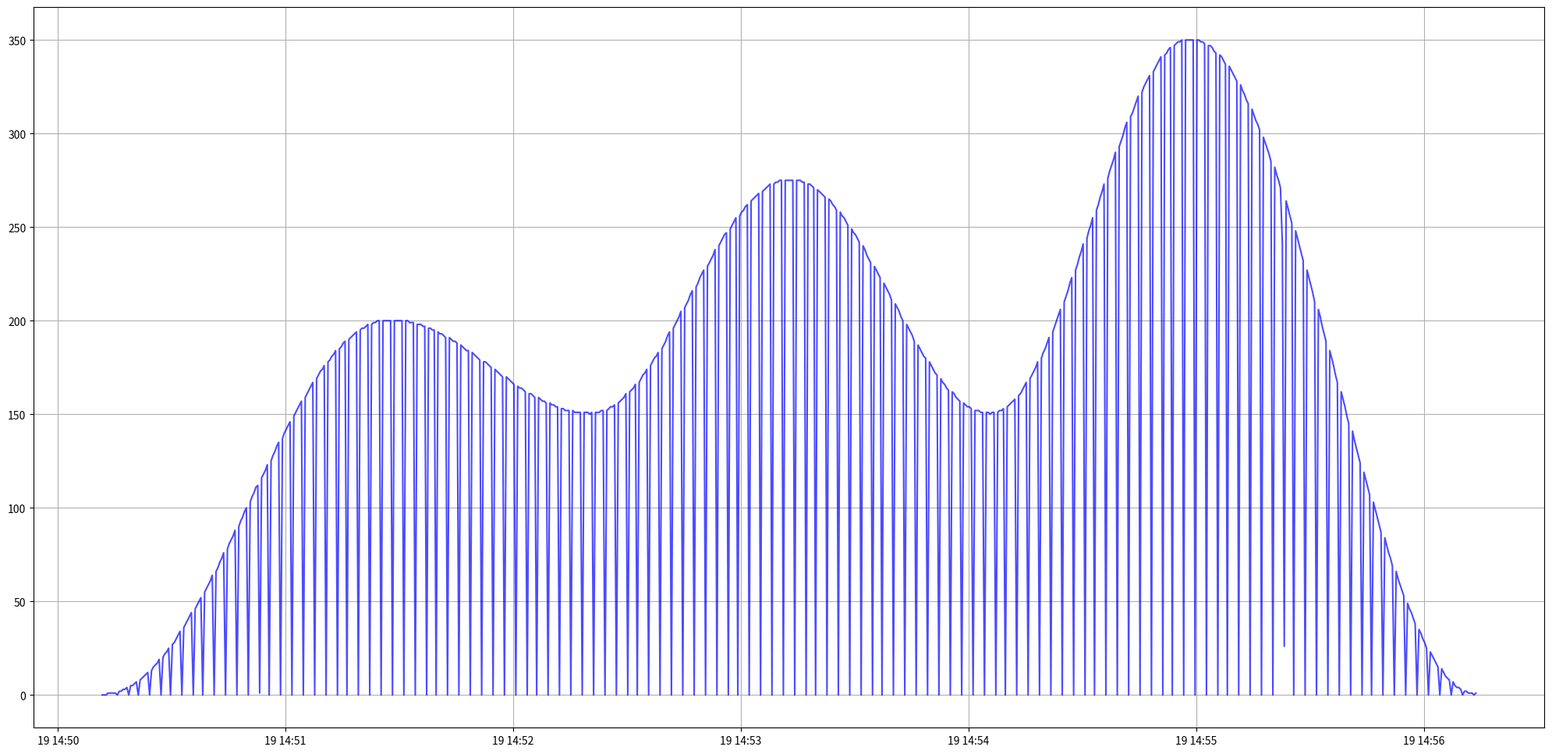

This chart was generated by the following Python code:
import sys
import datetime
import matplotlib.pyplot as plt
import numpy as np



plt.figure(figsize=(25, 12))

times = [datetime.datetime(2026, 1, 19, 14, 50, 11, 677000), datetime.datetime(2026, 1, 19, 14, 50, 12, 177000), datetime.datetime(2026, 1, 19, 14, 50, 12, 677000), datetime.datetime(2026, 1, 19, 14, 50, 13, 177000), datetime.datetime(2026, 1, 19, 14, 50, 13, 677000), datetime.datetime(2026, 1, 19, 14, 50, 14, 177000), datetime.datetime(2026, 1, 19, 14, 50, 14, 677000), datetime.datetime(2026, 1, 19, 14, 50, 15, 177000), datetime.datetime(2026, 1, 19, 14, 50, 15, 677000), datetime.datetime(2026, 1, 19, 14, 50, 16, 177000), datetime.datetime(2026, 1, 19, 14, 50, 16, 677000), datetime.datetime(2026, 1, 19, 14, 50, 17, 177000), datetime.datetime(2026, 1, 19, 14, 50, 17, 677000), datetime.datetime(2026, 1, 19, 14, 50, 18, 177000), datetime.datetime(2026, 1, 19, 14, 50, 18, 677000), datetime.datetime(2026, 1, 19, 14, 50, 19, 177000), datetime.datetime(2026, 1, 19, 14, 50, 19, 677000), datetime.datetime(2026, 1, 19, 14, 50, 20, 177000), datetime.datetime(2026, 1, 19, 14, 50, 20, 677000), datetime.datetime(2026, 1, 19, 14, 50, 21, 177000), datetime.datetime(2026, 1, 19, 14, 50, 21, 677000), datetime.datetime(2026, 1, 19, 14, 50, 22, 177000), datetime.datetime(2026, 1, 19, 14, 50, 22, 677000), datetime.datetime(2026, 1, 19, 14, 50, 23, 177000), datetime.datetime(2026, 1, 19, 14, 50, 23, 677000), datetime.datetime(2026, 1, 19, 14, 50, 24, 177000), datetime.datetime(2026, 1, 19, 14, 50, 24, 677000), datetime.datetime(2026, 1, 19, 14, 50, 25, 177000), datetime.datetime(2026, 1, 19, 14, 50, 25, 677000), datetime.datetime(2026, 1, 19, 14, 50, 26, 177000), datetime.datetime(2026, 1, 19, 14, 50, 26, 677000), datetime.datetime(2026, 1, 19, 14, 50, 27, 177000), datetime.datetime(2026, 1, 19, 14, 50, 27, 677000), datetime.datetime(2026, 1, 19, 14, 50, 28, 177000), datetime.datetime(2026, 1, 19, 14, 50, 28, 677000), datetime.datetime(2026, 1, 19, 14, 50, 29, 177000), datetime.datetime(2026, 1, 19, 14, 50, 29, 677000), datetime.datetime(2026, 1, 19, 14, 50, 30, 177000), datetime.datetime(2026, 1, 19, 14, 50, 30, 677000), datetime.datetime(2026, 1, 19, 14, 50, 31, 177000), datetime.datetime(2026, 1, 19, 14, 50, 31, 677000), datetime.datetime(2026, 1, 19, 14, 50, 32, 177000), datetime.datetime(2026, 1, 19, 14, 50, 32, 677000), datetime.datetime(2026, 1, 19, 14, 50, 33, 177000), datetime.datetime(2026, 1, 19, 14, 50, 33, 677000), datetime.datetime(2026, 1, 19, 14, 50, 34, 177000), datetime.datetime(2026, 1, 19, 14, 50, 34, 677000), datetime.datetime(2026, 1, 19, 14, 50, 35, 177000), datetime.datetime(2026, 1, 19, 14, 50, 35, 677000), datetime.datetime(2026, 1, 19, 14, 50, 36, 177000), datetime.datetime(2026, 1, 19, 14, 50, 36, 677000), datetime.datetime(2026, 1, 19, 14, 50, 37, 177000), datetime.datetime(2026, 1, 19, 14, 50, 37, 677000), datetime.datetime(2026, 1, 19, 14, 50, 38, 177000), datetime.datetime(2026, 1, 19, 14, 50, 38, 677000), datetime.datetime(2026, 1, 19, 14, 50, 39, 177000), datetime.datetime(2026, 1, 19, 14, 50, 39, 677000), datetime.datetime(2026, 1, 19, 14, 50, 40, 177000), datetime.datetime(2026, 1, 19, 14, 50, 40, 677000), datetime.datetime(2026, 1, 19, 14, 50, 41, 177000), datetime.datetime(2026, 1, 19, 14, 50, 41, 677000), datetime.datetime(2026, 1, 19, 14, 50, 42, 177000), datetime.datetime(2026, 1, 19, 14, 50, 42, 677000), datetime.datetime(2026, 1, 19, 14, 50, 43, 177000), datetime.datetime(2026, 1, 19, 14, 50, 43, 677000), datetime.datetime(2026, 1, 19, 14, 50, 44, 177000), datetime.datetime(2026, 1, 19, 14, 50, 44, 677000), datetime.datetime(2026, 1, 19, 14, 50, 45, 177000), datetime.datetime(2026, 1, 19, 14, 50, 45, 677000), datetime.datetime(2026, 1, 19, 14, 50, 46, 177000), datetime.datetime(2026, 1, 19, 14, 50, 46, 677000), datetime.datetime(2026, 1, 19, 14, 50, 47, 177000), datetime.datetime(2026, 1, 19, 14, 50, 47, 677000), datetime.datetime(2026, 1, 19, 14, 50, 48, 177000), datetime.datetime(2026, 1, 19, 14, 50, 48, 677000), datetime.datetime(2026, 1, 19, 14, 50, 49, 177000), datetime.datetime(2026, 1, 19, 14, 50, 49, 677000), datetime.datetime(2026, 1, 19, 14, 50, 50, 177000), datetime.datetime(2026, 1, 19, 14, 50, 50, 677000), datetime.datetime(2026, 1, 19, 14, 50, 51, 177000), datetime.datetime(2026, 1, 19, 14, 50, 51, 677000), datetime.datetime(2026, 1, 19, 14, 50, 52, 177000), datetime.datetime(2026, 1, 19, 14, 50, 52, 677000), datetime.datetime(2026, 1, 19, 14, 50, 53, 177000), datetime.datetime(2026, 1, 19, 14, 50, 53, 677000), datetime.datetime(2026, 1, 19, 14, 50, 54, 177000), datetime.datetime(2026, 1, 19, 14, 50, 54, 677000), datetime.datetime(2026, 1, 19, 14, 50, 55, 177000), datetime.datetime(2026, 1, 19, 14, 50, 55, 677000), datetime.datetime(2026, 1, 19, 14, 50, 56, 177000), datetime.datetime(2026, 1, 19, 14, 50, 56, 677000), datetime.datetime(2026, 1, 19, 14, 50, 57, 177000), datetime.datetime(2026, 1, 19, 14, 50, 57, 677000), datetime.datetime(2026, 1, 19, 14, 50, 58, 177000), datetime.datetime(2026, 1, 19, 14, 50, 58, 677000), datetime.datetime(2026, 1, 19, 14, 50, 59, 177000), datetime.datetime(2026, 1, 19, 14, 50, 59, 677000), datetime.datetime(2026, 1, 19, 14, 51, 0, 177000), datetime.datetime(2026, 1, 19, 14, 51, 0, 677000), datetime.datetime(2026, 1, 19, 14, 51, 1, 177000), datetime.datetime(2026, 1, 19, 14, 51, 1, 677000), datetime.datetime(2026, 1, 19, 14, 51, 2, 177000), datetime.datetime(2026, 1, 19, 14, 51, 2, 677000), datetime.datetime(2026, 1, 19, 14, 51, 3, 177000), datetime.datetime(2026, 1, 19, 14, 51, 3, 677000), datetime.datetime(2026, 1, 19, 14, 51, 4, 177000), datetime.datetime(2026, 1, 19, 14, 51, 4, 677000), datetime.datetime(2026, 1, 19, 14, 51, 5, 177000), datetime.datetime(2026, 1, 19, 14, 51, 5, 677000), datetime.datetime(2026, 1, 19, 14, 51, 6, 177000), datetime.datetime(2026, 1, 19, 14, 51, 6, 677000), datetime.datetime(2026, 1, 19, 14, 51, 7, 177000), datetime.datetime(2026, 1, 19, 14, 51, 7, 677000), datetime.datetime(2026, 1, 19, 14, 51, 8, 177000), datetime.datetime(2026, 1, 19, 14, 51, 8, 677000), datetime.datetime(2026, 1, 19, 14, 51, 9, 177000), datetime.datetime(2026, 1, 19, 14, 51, 9, 677000), datetime.datetime(2026, 1, 19, 14, 51, 10, 177000), datetime.datetime(2026, 1, 19, 14, 51, 10, 677000), datetime.datetime(2026, 1, 19, 14, 51, 11, 177000), datetime.datetime(2026, 1, 19, 14, 51, 11, 677000), datetime.datetime(2026, 1, 19, 14, 51, 12, 177000), datetime.datetime(2026, 1, 19, 14, 51, 12, 677000), datetime.datetime(2026, 1, 19, 14, 51, 13, 177000), datetime.datetime(2026, 1, 19, 14, 51, 13, 677000), datetime.datetime(2026, 1, 19, 14, 51, 14, 177000), datetime.datetime(2026, 1, 19, 14, 51, 14, 677000), datetime.datetime(2026, 1, 19, 14, 51, 15, 177000), datetime.datetime(2026, 1, 19, 14, 51, 15, 677000), datetime.datetime(2026, 1, 19, 14, 51, 16, 177000), datetime.datetime(2026, 1, 19, 14, 51, 16, 677000), datetime.datetime(2026, 1, 19, 14, 51, 17, 177000), datetime.datetime(2026, 1, 19, 14, 51, 17, 677000), datetime.datetime(2026, 1, 19, 14, 51, 18, 177000), datetime.datetime(2026, 1, 19, 14, 51, 18, 677000), datetime.datetime(2026, 1, 19, 14, 51, 19, 177000), datetime.datetime(2026, 1, 19, 14, 51, 19, 677000), datetime.datetime(2026, 1, 19, 14, 51, 20, 177000), datetime.datetime(2026, 1, 19, 14, 51, 20, 677000), datetime.datetime(2026, 1, 19, 14, 51, 21, 177000), datetime.datetime(2026, 1, 19, 14, 51, 21, 677000), datetime.datetime(2026, 1, 19, 14, 51, 22, 177000), datetime.datetime(2026, 1, 19, 14, 51, 22, 677000), datetime.datetime(2026, 1, 19, 14, 51, 23, 177000), datetime.datetime(2026, 1, 19, 14, 51, 23, 677000), datetime.datetime(2026, 1, 19, 14, 51, 24, 177000), datetime.datetime(2026, 1, 19, 14, 51, 24, 677000), datetime.datetime(2026, 1, 19, 14, 51, 25, 177000), datetime.datetime(2026, 1, 19, 14, 51, 25, 677000), datetime.datetime(2026, 1, 19, 14, 51, 26, 177000), datetime.datetime(2026, 1, 19, 14, 51, 26, 677000), datetime.datetime(2026, 1, 19, 14, 51, 27, 177000), datetime.datetime(2026, 1, 19, 14, 51, 27, 677000), datetime.datetime(2026, 1, 19, 14, 51, 28, 177000), datetime.datetime(2026, 1, 19, 14, 51, 28, 677000), datetime.datetime(2026, 1, 19, 14, 51, 29, 177000), datetime.datetime(2026, 1, 19, 14, 51, 29, 677000), datetime.datetime(2026, 1, 19, 14, 51, 30, 177000), datetime.datetime(2026, 1, 19, 14, 51, 30, 677000), datetime.datetime(2026, 1, 19, 14, 51, 31, 177000), datetime.datetime(2026, 1, 19, 14, 51, 31, 677000), datetime.datetime(2026, 1, 19, 14, 51, 32, 177000), datetime.datetime(2026, 1, 19, 14, 51, 32, 677000), datetime.datetime(2026, 1, 19, 14, 51, 33, 177000), datetime.datetime(2026, 1, 19, 14, 51, 33, 677000), datetime.datetime(2026, 1, 19, 14, 51, 34, 177000), datetime.datetime(2026, 1, 19, 14, 51, 34, 677000), datetime.datetime(2026, 1, 19, 14, 51, 35, 177000), datetime.datetime(2026, 1, 19, 14, 51, 35, 677000), datetime.datetime(2026, 1, 19, 14, 51, 36, 177000), datetime.datetime(2026, 1, 19, 14, 51, 36, 677000), datetime.datetime(2026, 1, 19, 14, 51, 37, 177000), datetime.datetime(2026, 1, 19, 14, 51, 37, 677000), datetime.datetime(2026, 1, 19, 14, 51, 38, 177000), datetime.datetime(2026, 1, 19, 14, 51, 38, 677000), datetime.datetime(2026, 1, 19, 14, 51, 39, 177000), datetime.datetime(2026, 1, 19, 14, 51, 39, 677000), datetime.datetime(2026, 1, 19, 14, 51, 40, 177000), datetime.datetime(2026, 1, 19, 14, 51, 40, 677000), datetime.datetime(2026, 1, 19, 14, 51, 41, 177000), datetime.datetime(2026, 1, 19, 14, 51, 41, 677000), datetime.datetime(2026, 1, 19, 14, 51, 42, 177000), datetime.datetime(2026, 1, 19, 14, 51, 42, 677000), datetime.datetime(2026, 1, 19, 14, 51, 43, 177000), datetime.datetime(2026, 1, 19, 14, 51, 43, 677000), datetime.datetime(2026, 1, 19, 14, 51, 44, 177000), datetime.datetime(2026, 1, 19, 14, 51, 44, 677000), datetime.datetime(2026, 1, 19, 14, 51, 45, 177000), datetime.datetime(2026, 1, 19, 14, 51, 45, 677000), datetime.datetime(2026, 1, 19, 14, 51, 46, 177000), datetime.datetime(2026, 1, 19, 14, 51, 46, 677000), datetime.datetime(2026, 1, 19, 14, 51, 47, 177000), datetime.datetime(2026, 1, 19, 14, 51, 47, 677000), datetime.datetime(2026, 1, 19, 14, 51, 48, 177000), datetime.datetime(2026, 1, 19, 14, 51, 48, 677000), datetime.datetime(2026, 1, 19, 14, 51, 49, 177000), datetime.datetime(2026, 1, 19, 14, 51, 49, 677000), datetime.datetime(2026, 1, 19, 14, 51, 50, 177000), datetime.datetime(2026, 1, 19, 14, 51, 50, 677000), datetime.datetime(2026, 1, 19, 14, 51, 51, 177000), datetime.datetime(2026, 1, 19, 14, 51, 51, 677000), datetime.datetime(2026, 1, 19, 14, 51, 52, 177000), datetime.datetime(2026, 1, 19, 14, 51, 52, 677000), datetime.datetime(2026, 1, 19, 14, 51, 53, 177000), datetime.datetime(2026, 1, 19, 14, 51, 53, 677000), datetime.datetime(2026, 1, 19, 14, 51, 54, 177000), datetime.datetime(2026, 1, 19, 14, 51, 54, 677000), datetime.datetime(2026, 1, 19, 14, 51, 55, 177000), datetime.datetime(2026, 1, 19, 14, 51, 55, 677000), datetime.datetime(2026, 1, 19, 14, 51, 56, 177000), datetime.datetime(2026, 1, 19, 14, 51, 56, 677000), datetime.datetime(2026, 1, 19, 14, 51, 57, 177000), datetime.datetime(2026, 1, 19, 14, 51, 57, 677000), datetime.datetime(2026, 1, 19, 14, 51, 58, 177000), datetime.datetime(2026, 1, 19, 14, 51, 58, 677000), datetime.datetime(2026, 1, 19, 14, 51, 59, 177000), datetime.datetime(2026, 1, 19, 14, 51, 59, 677000), datetime.datetime(2026, 1, 19, 14, 52, 0, 177000), datetime.datetime(2026, 1, 19, 14, 52, 0, 677000), datetime.datetime(2026, 1, 19, 14, 52, 1, 177000), datetime.datetime(2026, 1, 19, 14, 52, 1, 677000), datetime.datetime(2026, 1, 19, 14, 52, 2, 177000), datetime.datetime(2026, 1, 19, 14, 52, 2, 677000), datetime.datetime(2026, 1, 19, 14, 52, 3, 177000), datetime.datetime(2026, 1, 19, 14, 52, 3, 677000), datetime.datetime(2026, 1, 19, 14, 52, 4, 177000), datetime.datetime(2026, 1, 19, 14, 52, 4, 677000), datetime.datetime(2026, 1, 19, 14, 52, 5, 177000), datetime.datetime(2026, 1, 19, 14, 52, 5, 677000), datetime.datetime(2026, 1, 19, 14, 52, 6, 177000), datetime.datetime(2026, 1, 19, 14, 52, 6, 677000), datetime.datetime(2026, 1, 19, 14, 52, 7, 177000), datetime.datetime(2026, 1, 19, 14, 52, 7, 677000), datetime.datetime(2026, 1, 19, 14, 52, 8, 177000), datetime.datetime(2026, 1, 19, 14, 52, 8, 677000), datetime.datetime(2026, 1, 19, 14, 52, 9, 177000), datetime.datetime(2026, 1, 19, 14, 52, 9, 677000), datetime.datetime(2026, 1, 19, 14, 52, 10, 177000), datetime.datetime(2026, 1, 19, 14, 52, 10, 677000), datetime.datetime(2026, 1, 19, 14, 52, 11, 177000), datetime.datetime(2026, 1, 19, 14, 52, 11, 677000), datetime.datetime(2026, 1, 19, 14, 52, 12, 177000), datetime.datetime(2026, 1, 19, 14, 52, 12, 677000), datetime.datetime(2026, 1, 19, 14, 52, 13, 177000), datetime.datetime(2026, 1, 19, 14, 52, 13, 677000), datetime.datetime(2026, 1, 19, 14, 52, 14, 177000), datetime.datetime(2026, 1, 19, 14, 52, 14, 677000), datetime.datetime(2026, 1, 19, 14, 52, 15, 177000), datetime.datetime(2026, 1, 19, 14, 52, 15, 677000), datetime.datetime(2026, 1, 19, 14, 52, 16, 177000), datetime.datetime(2026, 1, 19, 14, 52, 16, 677000), datetime.datetime(2026, 1, 19, 14, 52, 17, 177000), datetime.datetime(2026, 1, 19, 14, 52, 17, 677000), datetime.datetime(2026, 1, 19, 14, 52, 18, 177000), datetime.datetime(2026, 1, 19, 14, 52, 18, 677000), datetime.datetime(2026, 1, 19, 14, 52, 19, 177000), datetime.datetime(2026, 1, 19, 14, 52, 19, 677000), datetime.datetime(2026, 1, 19, 14, 52, 20, 177000), datetime.datetime(2026, 1, 19, 14, 52, 20, 677000), datetime.datetime(2026, 1, 19, 14, 52, 21, 177000), datetime.datetime(2026, 1, 19, 14, 52, 21, 677000), datetime.datetime(2026, 1, 19, 14, 52, 22, 177000), datetime.datetime(2026, 1, 19, 14, 52, 22, 677000), datetime.datetime(2026, 1, 19, 14, 52, 23, 177000), datetime.datetime(2026, 1, 19, 14, 52, 23, 677000), datetime.datetime(2026, 1, 19, 14, 52, 24, 177000), datetime.datetime(2026, 1, 19, 14, 52, 24, 677000), datetime.datetime(2026, 1, 19, 14, 52, 25, 177000), datetime.datetime(2026, 1, 19, 14, 52, 25, 677000), datetime.datetime(2026, 1, 19, 14, 52, 26, 177000), datetime.datetime(2026, 1, 19, 14, 52, 26, 677000), datetime.datetime(2026, 1, 19, 14, 52, 27, 177000), datetime.datetime(2026, 1, 19, 14, 52, 27, 677000), datetime.datetime(2026, 1, 19, 14, 52, 28, 177000), datetime.datetime(2026, 1, 19, 14, 52, 28, 677000), datetime.datetime(2026, 1, 19, 14, 52, 29, 177000), datetime.datetime(2026, 1, 19, 14, 52, 29, 677000), datetime.datetime(2026, 1, 19, 14, 52, 30, 177000), datetime.datetime(2026, 1, 19, 14, 52, 30, 677000), datetime.datetime(2026, 1, 19, 14, 52, 31, 177000), datetime.datetime(2026, 1, 19, 14, 52, 31, 677000), datetime.datetime(2026, 1, 19, 14, 52, 32, 177000), datetime.datetime(2026, 1, 19, 14, 52, 32, 677000), datetime.datetime(2026, 1, 19, 14, 52, 33, 177000), datetime.datetime(2026, 1, 19, 14, 52, 33, 677000), datetime.datetime(2026, 1, 19, 14, 52, 34, 177000), datetime.datetime(2026, 1, 19, 14, 52, 34, 677000), datetime.datetime(2026, 1, 19, 14, 52, 35, 177000), datetime.datetime(2026, 1, 19, 14, 52, 35, 677000), datetime.datetime(2026, 1, 19, 14, 52, 36, 177000), datetime.datetime(2026, 1, 19, 14, 52, 36, 677000), datetime.datetime(2026, 1, 19, 14, 52, 37, 177000), datetime.datetime(2026, 1, 19, 14, 52, 37, 677000), datetime.datetime(2026, 1, 19, 14, 52, 38, 177000), datetime.datetime(2026, 1, 19, 14, 52, 38, 677000), datetime.datetime(2026, 1, 19, 14, 52, 39, 177000), datetime.datetime(2026, 1, 19, 14, 52, 39, 677000), datetime.datetime(2026, 1, 19, 14, 52, 40, 177000), datetime.datetime(2026, 1, 19, 14, 52, 40, 677000), datetime.datetime(2026, 1, 19, 14, 52, 41, 177000), datetime.datetime(2026, 1, 19, 14, 52, 41, 677000), datetime.datetime(2026, 1, 19, 14, 52, 42, 177000), datetime.datetime(2026, 1, 19, 14, 52, 42, 677000), datetime.datetime(2026, 1, 19, 14, 52, 43, 177000), datetime.datetime(2026, 1, 19, 14, 52, 43, 677000), datetime.datetime(2026, 1, 19, 14, 52, 44, 177000), datetime.datetime(2026, 1, 19, 14, 52, 44, 677000), datetime.datetime(2026, 1, 19, 14, 52, 45, 177000), datetime.datetime(2026, 1, 19, 14, 52, 45, 677000), datetime.datetime(2026, 1, 19, 14, 52, 46, 177000), datetime.datetime(2026, 1, 19, 14, 52, 46, 677000), datetime.datetime(2026, 1, 19, 14, 52, 47, 177000), datetime.datetime(2026, 1, 19, 14, 52, 47, 677000), datetime.datetime(2026, 1, 19, 14, 52, 48, 177000), datetime.datetime(2026, 1, 19, 14, 52, 48, 677000), datetime.datetime(2026, 1, 19, 14, 52, 49, 177000), datetime.datetime(2026, 1, 19, 14, 52, 49, 677000), datetime.datetime(2026, 1, 19, 14, 52, 50, 177000), datetime.datetime(2026, 1, 19, 14, 52, 50, 677000), datetime.datetime(2026, 1, 19, 14, 52, 51, 177000), datetime.datetime(2026, 1, 19, 14, 52, 51, 677000), datetime.datetime(2026, 1, 19, 14, 52, 52, 177000), datetime.datetime(2026, 1, 19, 14, 52, 52, 677000), datetime.datetime(2026, 1, 19, 14, 52, 53, 177000), datetime.datetime(2026, 1, 19, 14, 52, 53, 677000), datetime.datetime(2026, 1, 19, 14, 52, 54, 177000), datetime.datetime(2026, 1, 19, 14, 52, 54, 677000), datetime.datetime(2026, 1, 19, 14, 52, 55, 177000), datetime.datetime(2026, 1, 19, 14, 52, 55, 677000), datetime.datetime(2026, 1, 19, 14, 52, 56, 177000), datetime.datetime(2026, 1, 19, 14, 52, 56, 677000), datetime.datetime(2026, 1, 19, 14, 52, 57, 177000), datetime.datetime(2026, 1, 19, 14, 52, 57, 677000), datetime.datetime(2026, 1, 19, 14, 52, 58, 177000), datetime.datetime(2026, 1, 19, 14, 52, 58, 677000), datetime.datetime(2026, 1, 19, 14, 52, 59, 177000), datetime.datetime(2026, 1, 19, 14, 52, 59, 677000), datetime.datetime(2026, 1, 19, 14, 53, 0, 177000), datetime.datetime(2026, 1, 19, 14, 53, 0, 677000), datetime.datetime(2026, 1, 19, 14, 53, 1, 177000), datetime.datetime(2026, 1, 19, 14, 53, 1, 677000), datetime.datetime(2026, 1, 19, 14, 53, 2, 177000), datetime.datetime(2026, 1, 19, 14, 53, 2, 677000), datetime.datetime(2026, 1, 19, 14, 53, 3, 177000), datetime.datetime(2026, 1, 19, 14, 53, 3, 677000), datetime.datetime(2026, 1, 19, 14, 53, 4, 177000), datetime.datetime(2026, 1, 19, 14, 53, 4, 677000), datetime.datetime(2026, 1, 19, 14, 53, 5, 177000), datetime.datetime(2026, 1, 19, 14, 53, 5, 677000), datetime.datetime(2026, 1, 19, 14, 53, 6, 177000), datetime.datetime(2026, 1, 19, 14, 53, 6, 677000), datetime.datetime(2026, 1, 19, 14, 53, 7, 177000), datetime.datetime(2026, 1, 19, 14, 53, 7, 677000), datetime.datetime(2026, 1, 19, 14, 53, 8, 177000), datetime.datetime(2026, 1, 19, 14, 53, 8, 677000), datetime.datetime(2026, 1, 19, 14, 53, 9, 177000), datetime.datetime(2026, 1, 19, 14, 53, 9, 677000), datetime.datetime(2026, 1, 19, 14, 53, 10, 177000), datetime.datetime(2026, 1, 19, 14, 53, 10, 677000), datetime.datetime(2026, 1, 19, 14, 53, 11, 177000), datetime.datetime(2026, 1, 19, 14, 53, 11, 677000), datetime.datetime(2026, 1, 19, 14, 53, 12, 177000), datetime.datetime(2026, 1, 19, 14, 53, 12, 677000), datetime.datetime(2026, 1, 19, 14, 53, 13, 177000), datetime.datetime(2026, 1, 19, 14, 53, 13, 677000), datetime.datetime(2026, 1, 19, 14, 53, 14, 177000), datetime.datetime(2026, 1, 19, 14, 53, 14, 677000), datetime.datetime(2026, 1, 19, 14, 53, 15, 177000), datetime.datetime(2026, 1, 19, 14, 53, 15, 677000), datetime.datetime(2026, 1, 19, 14, 53, 16, 177000), datetime.datetime(2026, 1, 19, 14, 53, 16, 677000), datetime.datetime(2026, 1, 19, 14, 53, 17, 177000), datetime.datetime(2026, 1, 19, 14, 53, 17, 677000), datetime.datetime(2026, 1, 19, 14, 53, 18, 177000), datetime.datetime(2026, 1, 19, 14, 53, 18, 677000), datetime.datetime(2026, 1, 19, 14, 53, 19, 177000), datetime.datetime(2026, 1, 19, 14, 53, 19, 677000), datetime.datetime(2026, 1, 19, 14, 53, 20, 177000), datetime.datetime(2026, 1, 19, 14, 53, 20, 677000), datetime.datetime(2026, 1, 19, 14, 53, 21, 177000), datetime.datetime(2026, 1, 19, 14, 53, 21, 677000), datetime.datetime(2026, 1, 19, 14, 53, 22, 177000), datetime.datetime(2026, 1, 19, 14, 53, 22, 677000), datetime.datetime(2026, 1, 19, 14, 53, 23, 177000), datetime.datetime(2026, 1, 19, 14, 53, 23, 677000), datetime.datetime(2026, 1, 19, 14, 53, 24, 177000), datetime.datetime(2026, 1, 19, 14, 53, 24, 677000), datetime.datetime(2026, 1, 19, 14, 53, 25, 177000), datetime.datetime(2026, 1, 19, 14, 53, 25, 677000), datetime.datetime(2026, 1, 19, 14, 53, 26, 177000), datetime.datetime(2026, 1, 19, 14, 53, 26, 677000), datetime.datetime(2026, 1, 19, 14, 53, 27, 177000), datetime.datetime(2026, 1, 19, 14, 53, 27, 677000), datetime.datetime(2026, 1, 19, 14, 53, 28, 177000), datetime.datetime(2026, 1, 19, 14, 53, 28, 677000), datetime.datetime(2026, 1, 19, 14, 53, 29, 177000), datetime.datetime(2026, 1, 19, 14, 53, 29, 677000), datetime.datetime(2026, 1, 19, 14, 53, 30, 177000), datetime.datetime(2026, 1, 19, 14, 53, 30, 677000), datetime.datetime(2026, 1, 19, 14, 53, 31, 177000), datetime.datetime(2026, 1, 19, 14, 53, 31, 677000), datetime.datetime(2026, 1, 19, 14, 53, 32, 177000), datetime.datetime(2026, 1, 19, 14, 53, 32, 677000), datetime.datetime(2026, 1, 19, 14, 53, 33, 177000), datetime.datetime(2026, 1, 19, 14, 53, 33, 677000), datetime.datetime(2026, 1, 19, 14, 53, 34, 177000), datetime.datetime(2026, 1, 19, 14, 53, 34, 677000), datetime.datetime(2026, 1, 19, 14, 53, 35, 177000), datetime.datetime(2026, 1, 19, 14, 53, 35, 677000), datetime.datetime(2026, 1, 19, 14, 53, 36, 177000), datetime.datetime(2026, 1, 19, 14, 53, 36, 677000), datetime.datetime(2026, 1, 19, 14, 53, 37, 177000), datetime.datetime(2026, 1, 19, 14, 53, 37, 677000), datetime.datetime(2026, 1, 19, 14, 53, 38, 177000), datetime.datetime(2026, 1, 19, 14, 53, 38, 677000), datetime.datetime(2026, 1, 19, 14, 53, 39, 177000), datetime.datetime(2026, 1, 19, 14, 53, 39, 677000), datetime.datetime(2026, 1, 19, 14, 53, 40, 177000), datetime.datetime(2026, 1, 19, 14, 53, 40, 677000), datetime.datetime(2026, 1, 19, 14, 53, 41, 177000), datetime.datetime(2026, 1, 19, 14, 53, 41, 677000), datetime.datetime(2026, 1, 19, 14, 53, 42, 177000), datetime.datetime(2026, 1, 19, 14, 53, 42, 677000), datetime.datetime(2026, 1, 19, 14, 53, 43, 177000), datetime.datetime(2026, 1, 19, 14, 53, 43, 677000), datetime.datetime(2026, 1, 19, 14, 53, 44, 177000), datetime.datetime(2026, 1, 19, 14, 53, 44, 677000), datetime.datetime(2026, 1, 19, 14, 53, 45, 177000), datetime.datetime(2026, 1, 19, 14, 53, 45, 677000), datetime.datetime(2026, 1, 19, 14, 53, 46, 177000), datetime.datetime(2026, 1, 19, 14, 53, 46, 677000), datetime.datetime(2026, 1, 19, 14, 53, 47, 177000), datetime.datetime(2026, 1, 19, 14, 53, 47, 677000), datetime.datetime(2026, 1, 19, 14, 53, 48, 177000), datetime.datetime(2026, 1, 19, 14, 53, 48, 677000), datetime.datetime(2026, 1, 19, 14, 53, 49, 177000), datetime.datetime(2026, 1, 19, 14, 53, 49, 677000), datetime.datetime(2026, 1, 19, 14, 53, 50, 177000), datetime.datetime(2026, 1, 19, 14, 53, 50, 677000), datetime.datetime(2026, 1, 19, 14, 53, 51, 177000), datetime.datetime(2026, 1, 19, 14, 53, 51, 677000), datetime.datetime(2026, 1, 19, 14, 53, 52, 177000), datetime.datetime(2026, 1, 19, 14, 53, 52, 677000), datetime.datetime(2026, 1, 19, 14, 53, 53, 177000), datetime.datetime(2026, 1, 19, 14, 53, 53, 677000), datetime.datetime(2026, 1, 19, 14, 53, 54, 177000), datetime.datetime(2026, 1, 19, 14, 53, 54, 677000), datetime.datetime(2026, 1, 19, 14, 53, 55, 177000), datetime.datetime(2026, 1, 19, 14, 53, 55, 677000), datetime.datetime(2026, 1, 19, 14, 53, 56, 177000), datetime.datetime(2026, 1, 19, 14, 53, 56, 677000), datetime.datetime(2026, 1, 19, 14, 53, 57, 177000), datetime.datetime(2026, 1, 19, 14, 53, 57, 677000), datetime.datetime(2026, 1, 19, 14, 53, 58, 177000), datetime.datetime(2026, 1, 19, 14, 53, 58, 677000), datetime.datetime(2026, 1, 19, 14, 53, 59, 177000), datetime.datetime(2026, 1, 19, 14, 53, 59, 677000), datetime.datetime(2026, 1, 19, 14, 54, 0, 177000), datetime.datetime(2026, 1, 19, 14, 54, 0, 677000), datetime.datetime(2026, 1, 19, 14, 54, 1, 177000), datetime.datetime(2026, 1, 19, 14, 54, 1, 677000), datetime.datetime(2026, 1, 19, 14, 54, 2, 177000), datetime.datetime(2026, 1, 19, 14, 54, 2, 677000), datetime.datetime(2026, 1, 19, 14, 54, 3, 177000), datetime.datetime(2026, 1, 19, 14, 54, 3, 677000), datetime.datetime(2026, 1, 19, 14, 54, 4, 177000), datetime.datetime(2026, 1, 19, 14, 54, 4, 677000), datetime.datetime(2026, 1, 19, 14, 54, 5, 177000), datetime.datetime(2026, 1, 19, 14, 54, 5, 677000), datetime.datetime(2026, 1, 19, 14, 54, 6, 177000), datetime.datetime(2026, 1, 19, 14, 54, 6, 677000), datetime.datetime(2026, 1, 19, 14, 54, 7, 177000), datetime.datetime(2026, 1, 19, 14, 54, 7, 677000), datetime.datetime(2026, 1, 19, 14, 54, 8, 177000), datetime.datetime(2026, 1, 19, 14, 54, 8, 677000), datetime.datetime(2026, 1, 19, 14, 54, 9, 177000), datetime.datetime(2026, 1, 19, 14, 54, 9, 677000), datetime.datetime(2026, 1, 19, 14, 54, 10, 177000), datetime.datetime(2026, 1, 19, 14, 54, 10, 677000), datetime.datetime(2026, 1, 19, 14, 54, 11, 177000), datetime.datetime(2026, 1, 19, 14, 54, 11, 677000), datetime.datetime(2026, 1, 19, 14, 54, 12, 177000), datetime.datetime(2026, 1, 19, 14, 54, 12, 677000), datetime.datetime(2026, 1, 19, 14, 54, 13, 177000), datetime.datetime(2026, 1, 19, 14, 54, 13, 677000), datetime.datetime(2026, 1, 19, 14, 54, 14, 177000), datetime.datetime(2026, 1, 19, 14, 54, 14, 677000), datetime.datetime(2026, 1, 19, 14, 54, 15, 177000), datetime.datetime(2026, 1, 19, 14, 54, 15, 677000), datetime.datetime(2026, 1, 19, 14, 54, 16, 177000), datetime.datetime(2026, 1, 19, 14, 54, 16, 677000), datetime.datetime(2026, 1, 19, 14, 54, 17, 177000), datetime.datetime(2026, 1, 19, 14, 54, 17, 677000), datetime.datetime(2026, 1, 19, 14, 54, 18, 177000), datetime.datetime(2026, 1, 19, 14, 54, 18, 677000), datetime.datetime(2026, 1, 19, 14, 54, 19, 177000), datetime.datetime(2026, 1, 19, 14, 54, 19, 677000), datetime.datetime(2026, 1, 19, 14, 54, 20, 177000), datetime.datetime(2026, 1, 19, 14, 54, 20, 677000), datetime.datetime(2026, 1, 19, 14, 54, 21, 177000), datetime.datetime(2026, 1, 19, 14, 54, 21, 677000), datetime.datetime(2026, 1, 19, 14, 54, 22, 177000), datetime.datetime(2026, 1, 19, 14, 54, 22, 677000), datetime.datetime(2026, 1, 19, 14, 54, 23, 177000), datetime.datetime(2026, 1, 19, 14, 54, 23, 677000), datetime.datetime(2026, 1, 19, 14, 54, 24, 177000), datetime.datetime(2026, 1, 19, 14, 54, 24, 677000), datetime.datetime(2026, 1, 19, 14, 54, 25, 177000), datetime.datetime(2026, 1, 19, 14, 54, 25, 677000), datetime.datetime(2026, 1, 19, 14, 54, 26, 177000), datetime.datetime(2026, 1, 19, 14, 54, 26, 677000), datetime.datetime(2026, 1, 19, 14, 54, 27, 177000), datetime.datetime(2026, 1, 19, 14, 54, 27, 677000), datetime.datetime(2026, 1, 19, 14, 54, 28, 177000), datetime.datetime(2026, 1, 19, 14, 54, 28, 677000), datetime.datetime(2026, 1, 19, 14, 54, 29, 177000), datetime.datetime(2026, 1, 19, 14, 54, 29, 677000), datetime.datetime(2026, 1, 19, 14, 54, 30, 177000), datetime.datetime(2026, 1, 19, 14, 54, 30, 677000), datetime.datetime(2026, 1, 19, 14, 54, 31, 177000), datetime.datetime(2026, 1, 19, 14, 54, 31, 677000), datetime.datetime(2026, 1, 19, 14, 54, 32, 177000), datetime.datetime(2026, 1, 19, 14, 54, 32, 677000), datetime.datetime(2026, 1, 19, 14, 54, 33, 177000), datetime.datetime(2026, 1, 19, 14, 54, 33, 677000), datetime.datetime(2026, 1, 19, 14, 54, 34, 177000), datetime.datetime(2026, 1, 19, 14, 54, 34, 677000), datetime.datetime(2026, 1, 19, 14, 54, 35, 177000), datetime.datetime(2026, 1, 19, 14, 54, 35, 677000), datetime.datetime(2026, 1, 19, 14, 54, 36, 177000), datetime.datetime(2026, 1, 19, 14, 54, 36, 677000), datetime.datetime(2026, 1, 19, 14, 54, 37, 177000), datetime.datetime(2026, 1, 19, 14, 54, 37, 677000), datetime.datetime(2026, 1, 19, 14, 54, 38, 177000), datetime.datetime(2026, 1, 19, 14, 54, 38, 677000), datetime.datetime(2026, 1, 19, 14, 54, 39, 177000), datetime.datetime(2026, 1, 19, 14, 54, 39, 677000), datetime.datetime(2026, 1, 19, 14, 54, 40, 177000), datetime.datetime(2026, 1, 19, 14, 54, 40, 677000), datetime.datetime(2026, 1, 19, 14, 54, 41, 177000), datetime.datetime(2026, 1, 19, 14, 54, 41, 677000), datetime.datetime(2026, 1, 19, 14, 54, 42, 177000), datetime.datetime(2026, 1, 19, 14, 54, 42, 677000), datetime.datetime(2026, 1, 19, 14, 54, 43, 177000), datetime.datetime(2026, 1, 19, 14, 54, 43, 677000), datetime.datetime(2026, 1, 19, 14, 54, 44, 177000), datetime.datetime(2026, 1, 19, 14, 54, 44, 677000), datetime.datetime(2026, 1, 19, 14, 54, 45, 177000), datetime.datetime(2026, 1, 19, 14, 54, 45, 677000), datetime.datetime(2026, 1, 19, 14, 54, 46, 177000), datetime.datetime(2026, 1, 19, 14, 54, 46, 677000), datetime.datetime(2026, 1, 19, 14, 54, 47, 177000), datetime.datetime(2026, 1, 19, 14, 54, 47, 677000), datetime.datetime(2026, 1, 19, 14, 54, 48, 177000), datetime.datetime(2026, 1, 19, 14, 54, 48, 677000), datetime.datetime(2026, 1, 19, 14, 54, 49, 177000), datetime.datetime(2026, 1, 19, 14, 54, 49, 677000), datetime.datetime(2026, 1, 19, 14, 54, 50, 177000), datetime.datetime(2026, 1, 19, 14, 54, 50, 677000), datetime.datetime(2026, 1, 19, 14, 54, 51, 177000), datetime.datetime(2026, 1, 19, 14, 54, 51, 677000), datetime.datetime(2026, 1, 19, 14, 54, 52, 177000), datetime.datetime(2026, 1, 19, 14, 54, 52, 677000), datetime.datetime(2026, 1, 19, 14, 54, 53, 177000), datetime.datetime(2026, 1, 19, 14, 54, 53, 677000), datetime.datetime(2026, 1, 19, 14, 54, 54, 177000), datetime.datetime(2026, 1, 19, 14, 54, 54, 677000), datetime.datetime(2026, 1, 19, 14, 54, 55, 177000), datetime.datetime(2026, 1, 19, 14, 54, 55, 677000), datetime.datetime(2026, 1, 19, 14, 54, 56, 177000), datetime.datetime(2026, 1, 19, 14, 54, 56, 677000), datetime.datetime(2026, 1, 19, 14, 54, 57, 177000), datetime.datetime(2026, 1, 19, 14, 54, 57, 677000), datetime.datetime(2026, 1, 19, 14, 54, 58, 177000), datetime.datetime(2026, 1, 19, 14, 54, 58, 677000), datetime.datetime(2026, 1, 19, 14, 54, 59, 177000), datetime.datetime(2026, 1, 19, 14, 54, 59, 677000), datetime.datetime(2026, 1, 19, 14, 55, 0, 177000), datetime.datetime(2026, 1, 19, 14, 55, 0, 677000), datetime.datetime(2026, 1, 19, 14, 55, 1, 177000), datetime.datetime(2026, 1, 19, 14, 55, 1, 677000), datetime.datetime(2026, 1, 19, 14, 55, 2, 177000), datetime.datetime(2026, 1, 19, 14, 55, 2, 677000), datetime.datetime(2026, 1, 19, 14, 55, 3, 177000), datetime.datetime(2026, 1, 19, 14, 55, 3, 677000), datetime.datetime(2026, 1, 19, 14, 55, 4, 177000), datetime.datetime(2026, 1, 19, 14, 55, 4, 677000), datetime.datetime(2026, 1, 19, 14, 55, 5, 177000), datetime.datetime(2026, 1, 19, 14, 55, 5, 677000), datetime.datetime(2026, 1, 19, 14, 55, 6, 177000), datetime.datetime(2026, 1, 19, 14, 55, 6, 677000), datetime.datetime(2026, 1, 19, 14, 55, 7, 177000), datetime.datetime(2026, 1, 19, 14, 55, 7, 677000), datetime.datetime(2026, 1, 19, 14, 55, 8, 177000), datetime.datetime(2026, 1, 19, 14, 55, 8, 677000), datetime.datetime(2026, 1, 19, 14, 55, 9, 177000), datetime.datetime(2026, 1, 19, 14, 55, 9, 677000), datetime.datetime(2026, 1, 19, 14, 55, 10, 177000), datetime.datetime(2026, 1, 19, 14, 55, 10, 677000), datetime.datetime(2026, 1, 19, 14, 55, 11, 177000), datetime.datetime(2026, 1, 19, 14, 55, 11, 677000), datetime.datetime(2026, 1, 19, 14, 55, 12, 177000), datetime.datetime(2026, 1, 19, 14, 55, 12, 677000), datetime.datetime(2026, 1, 19, 14, 55, 13, 177000), datetime.datetime(2026, 1, 19, 14, 55, 13, 677000), datetime.datetime(2026, 1, 19, 14, 55, 14, 177000), datetime.datetime(2026, 1, 19, 14, 55, 14, 677000), datetime.datetime(2026, 1, 19, 14, 55, 15, 177000), datetime.datetime(2026, 1, 19, 14, 55, 15, 677000), datetime.datetime(2026, 1, 19, 14, 55, 16, 177000), datetime.datetime(2026, 1, 19, 14, 55, 16, 677000), datetime.datetime(2026, 1, 19, 14, 55, 17, 177000), datetime.datetime(2026, 1, 19, 14, 55, 17, 677000), datetime.datetime(2026, 1, 19, 14, 55, 18, 177000), datetime.datetime(2026, 1, 19, 14, 55, 18, 677000), datetime.datetime(2026, 1, 19, 14, 55, 19, 177000), datetime.datetime(2026, 1, 19, 14, 55, 19, 677000), datetime.datetime(2026, 1, 19, 14, 55, 20, 177000), datetime.datetime(2026, 1, 19, 14, 55, 20, 677000), datetime.datetime(2026, 1, 19, 14, 55, 21, 177000), datetime.datetime(2026, 1, 19, 14, 55, 21, 677000), datetime.datetime(2026, 1, 19, 14, 55, 22, 177000), datetime.datetime(2026, 1, 19, 14, 55, 22, 677000), datetime.datetime(2026, 1, 19, 14, 55, 23, 177000), datetime.datetime(2026, 1, 19, 14, 55, 23, 677000), datetime.datetime(2026, 1, 19, 14, 55, 24, 177000), datetime.datetime(2026, 1, 19, 14, 55, 24, 677000), datetime.datetime(2026, 1, 19, 14, 55, 25, 177000), datetime.datetime(2026, 1, 19, 14, 55, 25, 677000), datetime.datetime(2026, 1, 19, 14, 55, 26, 177000), datetime.datetime(2026, 1, 19, 14, 55, 26, 677000), datetime.datetime(2026, 1, 19, 14, 55, 27, 177000), datetime.datetime(2026, 1, 19, 14, 55, 27, 677000), datetime.datetime(2026, 1, 19, 14, 55, 28, 177000), datetime.datetime(2026, 1, 19, 14, 55, 28, 677000), datetime.datetime(2026, 1, 19, 14, 55, 29, 177000), datetime.datetime(2026, 1, 19, 14, 55, 29, 677000), datetime.datetime(2026, 1, 19, 14, 55, 30, 177000), datetime.datetime(2026, 1, 19, 14, 55, 30, 677000), datetime.datetime(2026, 1, 19, 14, 55, 31, 177000), datetime.datetime(2026, 1, 19, 14, 55, 31, 677000), datetime.datetime(2026, 1, 19, 14, 55, 32, 177000), datetime.datetime(2026, 1, 19, 14, 55, 32, 677000), datetime.datetime(2026, 1, 19, 14, 55, 33, 177000), datetime.datetime(2026, 1, 19, 14, 55, 33, 677000), datetime.datetime(2026, 1, 19, 14, 55, 34, 177000), datetime.datetime(2026, 1, 19, 14, 55, 34, 677000), datetime.datetime(2026, 1, 19, 14, 55, 35, 177000), datetime.datetime(2026, 1, 19, 14, 55, 35, 677000), datetime.datetime(2026, 1, 19, 14, 55, 36, 177000), datetime.datetime(2026, 1, 19, 14, 55, 36, 677000), datetime.datetime(2026, 1, 19, 14, 55, 37, 177000), datetime.datetime(2026, 1, 19, 14, 55, 37, 677000), datetime.datetime(2026, 1, 19, 14, 55, 38, 177000), datetime.datetime(2026, 1, 19, 14, 55, 38, 677000), datetime.datetime(2026, 1, 19, 14, 55, 39, 177000), datetime.datetime(2026, 1, 19, 14, 55, 39, 677000), datetime.datetime(2026, 1, 19, 14, 55, 40, 177000), datetime.datetime(2026, 1, 19, 14, 55, 40, 677000), datetime.datetime(2026, 1, 19, 14, 55, 41, 177000), datetime.datetime(2026, 1, 19, 14, 55, 41, 677000), datetime.datetime(2026, 1, 19, 14, 55, 42, 177000), datetime.datetime(2026, 1, 19, 14, 55, 42, 677000), datetime.datetime(2026, 1, 19, 14, 55, 43, 177000), datetime.datetime(2026, 1, 19, 14, 55, 43, 677000), datetime.datetime(2026, 1, 19, 14, 55, 44, 177000), datetime.datetime(2026, 1, 19, 14, 55, 44, 677000), datetime.datetime(2026, 1, 19, 14, 55, 45, 177000), datetime.datetime(2026, 1, 19, 14, 55, 45, 677000), datetime.datetime(2026, 1, 19, 14, 55, 46, 177000), datetime.datetime(2026, 1, 19, 14, 55, 46, 677000), datetime.datetime(2026, 1, 19, 14, 55, 47, 177000), datetime.datetime(2026, 1, 19, 14, 55, 47, 677000), datetime.datetime(2026, 1, 19, 14, 55, 48, 177000), datetime.datetime(2026, 1, 19, 14, 55, 48, 677000), datetime.datetime(2026, 1, 19, 14, 55, 49, 177000), datetime.datetime(2026, 1, 19, 14, 55, 49, 677000), datetime.datetime(2026, 1, 19, 14, 55, 50, 177000), datetime.datetime(2026, 1, 19, 14, 55, 50, 677000), datetime.datetime(2026, 1, 19, 14, 55, 51, 177000), datetime.datetime(2026, 1, 19, 14, 55, 51, 677000), datetime.datetime(2026, 1, 19, 14, 55, 52, 177000), datetime.datetime(2026, 1, 19, 14, 55, 52, 677000), datetime.datetime(2026, 1, 19, 14, 55, 53, 177000), datetime.datetime(2026, 1, 19, 14, 55, 53, 677000), datetime.datetime(2026, 1, 19, 14, 55, 54, 177000), datetime.datetime(2026, 1, 19, 14, 55, 54, 677000), datetime.datetime(2026, 1, 19, 14, 55, 55, 177000), datetime.datetime(2026, 1, 19, 14, 55, 55, 677000), datetime.datetime(2026, 1, 19, 14, 55, 56, 177000), datetime.datetime(2026, 1, 19, 14, 55, 56, 677000), datetime.datetime(2026, 1, 19, 14, 55, 57, 177000), datetime.datetime(2026, 1, 19, 14, 55, 57, 677000), datetime.datetime(2026, 1, 19, 14, 55, 58, 177000), datetime.datetime(2026, 1, 19, 14, 55, 58, 677000), datetime.datetime(2026, 1, 19, 14, 55, 59, 177000), datetime.datetime(2026, 1, 19, 14, 55, 59, 677000), datetime.datetime(2026, 1, 19, 14, 56, 0, 177000), datetime.datetime(2026, 1, 19, 14, 56, 0, 677000), datetime.datetime(2026, 1, 19, 14, 56, 1, 177000), datetime.datetime(2026, 1, 19, 14, 56, 1, 677000), datetime.datetime(2026, 1, 19, 14, 56, 2, 177000), datetime.datetime(2026, 1, 19, 14, 56, 2, 677000), datetime.datetime(2026, 1, 19, 14, 56, 3, 177000), datetime.datetime(2026, 1, 19, 14, 56, 3, 677000), datetime.datetime(2026, 1, 19, 14, 56, 4, 177000), datetime.datetime(2026, 1, 19, 14, 56, 4, 677000), datetime.datetime(2026, 1, 19, 14, 56, 5, 177000), datetime.datetime(2026, 1, 19, 14, 56, 5, 677000), datetime.datetime(2026, 1, 19, 14, 56, 6, 177000), datetime.datetime(2026, 1, 19, 14, 56, 6, 677000), datetime.datetime(2026, 1, 19, 14, 56, 7, 177000), datetime.datetime(2026, 1, 19, 14, 56, 7, 677000), datetime.datetime(2026, 1, 19, 14, 56, 8, 177000), datetime.datetime(2026, 1, 19, 14, 56, 8, 677000), datetime.datetime(2026, 1, 19, 14, 56, 9, 177000), datetime.datetime(2026, 1, 19, 14, 56, 9, 677000), datetime.datetime(2026, 1, 19, 14, 56, 10, 177000), datetime.datetime(2026, 1, 19, 14, 56, 10, 677000), datetime.datetime(2026, 1, 19, 14, 56, 11, 177000), datetime.datetime(2026, 1, 19, 14, 56, 11, 677000), datetime.datetime(2026, 1, 19, 14, 56, 12, 177000), datetime.datetime(2026, 1, 19, 14, 56, 12, 677000), datetime.datetime(2026, 1, 19, 14, 56, 13, 177000), datetime.datetime(2026, 1, 19, 14, 56, 13, 677000)]
values = [0, 0, 0, 1, 1, 1, 1, 1, 0, 2, 2, 3, 3, 4, 0, 5, 5, 6, 7, 0, 8, 9, 10, 11, 12, 0, 13, 15, 16, 17, 19, 0, 20, 22, 23, 25, 0, 27, 28, 30, 32, 34, 0, 36, 38, 40, 42, 44, 0, 46, 48, 50, 52, 0, 55, 57, 59, 61, 64, 0, 66, 68, 71, 73, 76, 0, 78, 81, 83, 85, 88, 0, 90, 93, 95, 98, 100, 0, 103, 106, 108, 111, 112, 1, 116, 118, 120, 123, 0, 125, 128, 130, 133, 135, 0, 137, 140, 142, 144, 146, 0, 149, 151, 153, 155, 157, 0, 159, 161, 163, 165, 167, 0, 169, 171, 173, 174, 176, 0, 178, 179, 181, 182, 184, 0, 185, 186, 188, 189, 0, 190, 191, 192, 193, 194, 0, 195, 196, 196, 197, 198, 0, 198, 199, 199, 200, 200, 0, 200, 200, 200, 200, 200, 0, 200, 200, 200, 200, 200, 0, 200, 200, 199, 199, 199, 0, 198, 198, 198, 197, 197, 0, 196, 196, 195, 195, 0, 194, 193, 193, 192, 191, 0, 191, 190, 189, 189, 188, 0, 187, 186, 185, 184, 184, 0, 183, 182, 181, 180, 179, 0, 178, 178, 177, 176, 175, 0, 174, 173, 172, 171, 170, 0, 170, 169, 168, 167, 166, 0, 165, 164, 164, 163, 162, 0, 161, 161, 160, 159, 0, 159, 158, 157, 157, 156, 0, 156, 155, 155, 154, 154, 0, 153, 153, 152, 152, 152, 0, 152, 151, 151, 151, 151, 0, 151, 151, 151, 150, 151, 0, 151, 151, 151, 152, 152, 0, 152, 153, 154, 154, 155, 0, 156, 157, 158, 159, 161, 0, 162, 163, 164, 166, 0, 167, 169, 171, 172, 174, 0, 176, 178, 180, 181, 183, 0, 185, 187, 189, 192, 194, 0, 196, 198, 200, 202, 205, 0, 207, 209, 211, 214, 216, 0, 218, 220, 223, 225, 227, 0, 229, 231, 233, 235, 238, 0, 240, 242, 244, 246, 247, 0, 249, 251, 253, 255, 0, 256, 258, 259, 261, 262, 0, 264, 265, 266, 267, 268, 0, 269, 270, 271, 272, 273, 0, 273, 274, 274, 275, 275, 0, 275, 275, 275, 275, 275, 0, 275, 275, 275, 274, 274, 0, 273, 273, 272, 271, 0, 270, 269, 268, 267, 266, 0, 265, 264, 262, 261, 259, 0, 258, 256, 255, 253, 251, 0, 249, 247, 246, 244, 242, 0, 240, 238, 235, 233, 231, 0, 229, 227, 225, 223, 0, 220, 218, 216, 214, 211, 0, 209, 207, 205, 202, 200, 0, 198, 196, 194, 192, 189, 0, 187, 185, 183, 181, 180, 0, 178, 176, 174, 172, 171, 0, 169, 167, 166, 164, 163, 0, 162, 161, 159, 158, 157, 0, 156, 155, 154, 154, 153, 0, 152, 152, 152, 151, 151, 0, 151, 151, 150, 151, 151, 0, 151, 152, 152, 153, 0, 154, 155, 156, 157, 158, 0, 160, 161, 163, 165, 167, 0, 169, 171, 173, 175, 178, 0, 180, 183, 185, 188, 191, 0, 194, 197, 200, 203, 206, 0, 210, 213, 216, 220, 223, 0, 227, 230, 234, 237, 241, 0, 244, 248, 251, 255, 0, 259, 262, 266, 269, 273, 0, 276, 280, 283, 286, 290, 0, 293, 296, 299, 303, 306, 0, 309, 311, 314, 317, 320, 0, 322, 325, 327, 329, 331, 0, 333, 335, 337, 339, 341, 0, 342, 343, 345, 346, 0, 347, 348, 349, 349, 350, 0, 350, 350, 350, 350, 350, 0, 350, 350, 349, 349, 348, 0, 347, 347, 346, 344, 343, 0, 342, 341, 339, 337, 0, 336, 334, 332, 330, 328, 0, 326, 323, 321, 318, 316, 0, 313, 310, 307, 305, 302, 0, 298, 295, 292, 289, 285, 0, 282, 278, 275, 271, 241, 26, 264, 260, 256, 252, 0, 248, 244, 240, 236, 232, 0, 227, 223, 219, 215, 210, 0, 206, 202, 197, 193, 189, 0, 184, 180, 176, 171, 167, 0, 162, 158, 154, 149, 145, 0, 141, 136, 132, 128, 124, 0, 119, 115, 111, 107, 0, 103, 99, 95, 91, 87, 0, 84, 80, 76, 73, 69, 0, 66, 62, 59, 56, 53, 0, 49, 46, 44, 41, 38, 0, 35, 33, 30, 28, 25, 0, 23, 21, 19, 17, 15, 0, 14, 12, 10, 9, 8, 0, 7, 5, 4, 4, 3, 0, 2, 2, 1, 1, 1, 0, 1]

plt.plot(times, values, color='b', alpha=0.7, label='Bar Data')
plt.grid(True)

plt.show()
